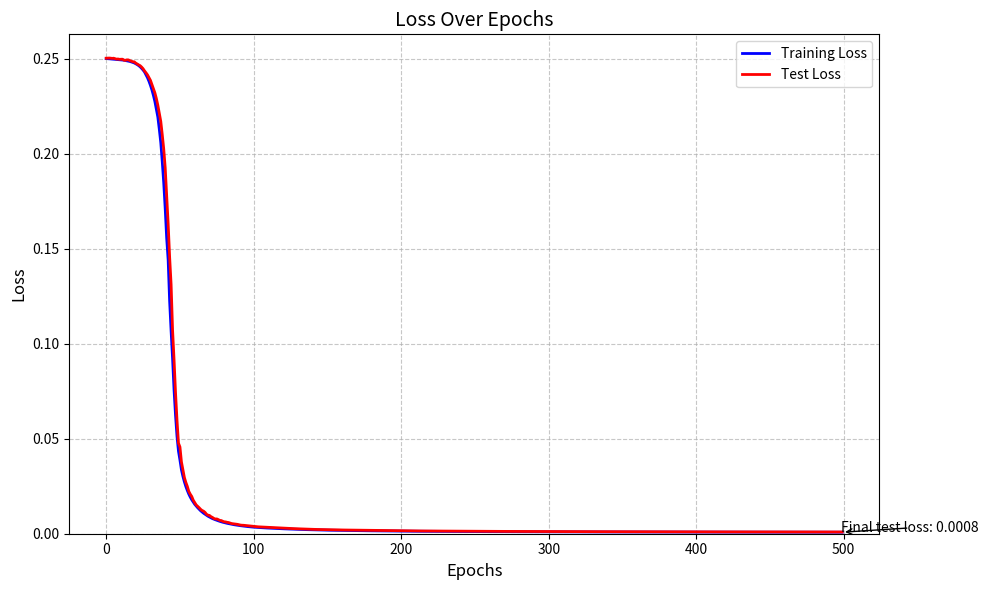

Write the Python code that produced this figure.
import numpy as np
from tqdm import tqdm
import matplotlib.pyplot as plt

learning_rate = 0.9

def sigmoid(x):
    return 1 / (1 + np.exp(-x))
def sigmoid_derivative(a):
    return a * (1 - a)
def relu(x):
    return np.maximum(0, x)
def relu_derivative(a):
    return np.where(a > 0, 1, 0)
def activate_hidden(x):
    return relu(x)
def derivative_hidden(a):
    return relu_derivative(a)
def activate_output(x):
    return sigmoid(x)
def derivative_output(a):
    return sigmoid_derivative(a)
def step_decay(initial_lr, epoch, drop_factor=0.75, epochs_drop=50):
    return initial_lr * drop_factor ** (epoch // epochs_drop)

class Neuron:
    def __init__(self, num_weights, output=False):
        self.weights = np.random.randn(num_weights) * 0.1
        self.bias = np.random.randn() * 0.1
        self.last_activation = None
        self.last_input = None
        self.output = output

    def forward(self, x):
        self.last_input = x
        # Support both single sample (1D) and batch (2D: samples x features)
        if x.ndim == 1:
            z = np.dot(self.weights, x) + self.bias
        else:
            z = np.dot(x, self.weights) + self.bias
        if self.output:
            self.last_activation = activate_output(z)
        else:
            self.last_activation = activate_hidden(z)
        return self.last_activation

    def backward(self, error_from_next_layer):
        global learning_rate
        global epoch
        alpha = step_decay(learning_rate, epoch)
        # Single sample mode
        if self.last_activation.ndim == 0 or self.last_activation.ndim == 1 and self.last_input.ndim == 1:
            if self.output:
                layer_error = error_from_next_layer * derivative_output(self.last_activation)
            else:
                layer_error = error_from_next_layer * derivative_hidden(self.last_activation)
            weights_grad = layer_error * self.last_input
            bias_grad = layer_error
            error_to_return = self.weights * layer_error
            self.weights -= alpha * weights_grad
            self.bias -= alpha * bias_grad
            return error_to_return
        else:
            # Batch mode: last_activation shape (batch_size, )
            if self.output:
                d = error_from_next_layer * derivative_output(self.last_activation)
            else:
                d = error_from_next_layer * derivative_hidden(self.last_activation)
            batch_size = self.last_activation.shape[0]
            # Gradients: average over the batch
            weights_grad = np.dot(self.last_input.T, d) / batch_size
            bias_grad = np.mean(d)
            # Propagate the error: for each sample, error = d * weights (element–wise multiplication per sample)
            error_to_return = d[:, np.newaxis] * self.weights  # shape: (batch_size, num_inputs)
            self.weights -= alpha * weights_grad
            self.bias -= alpha * bias_grad
            return error_to_return

class Layer:
    def __init__(self, previous_layer_neurons, num_neurons, output=False):
        self.previous_layer_neurons = previous_layer_neurons
        self.num_neurons = num_neurons
        self.neurons = [Neuron(self.previous_layer_neurons, output=output) for _ in range(num_neurons)]
        self.last_input = None
        self.last_output = None

    def forward(self, x):
        # In batch mode, x shape: (batch_size, previous_layer_neurons)
        self.last_input = x
        # Compute each neuron’s output.
        outputs = [n.forward(x) for n in self.neurons]
        # If batch, each output is (batch_size,) so stack as columns.
        if x.ndim > 1:
            self.last_output = np.column_stack(outputs)  # shape: (batch, num_neurons)
        else:
            self.last_output = np.array(outputs)  # single sample
        return self.last_output

    def backward(self, error_from_next_layer):
        # For a single sample: error_from_next_layer shape: (num_neurons,)
        if error_from_next_layer.ndim == 1:
            errors_to_return = np.zeros(self.previous_layer_neurons)
            for i, neuron in enumerate(self.neurons):
                neuron_error = neuron.backward(error_from_next_layer[i])
                errors_to_return += neuron_error
            return errors_to_return
        else:
            # Batch mode: error_from_next_layer shape: (batch_size, num_neurons)
            batch_size = error_from_next_layer.shape[0]
            errors_to_return = np.zeros((batch_size, self.previous_layer_neurons))
            for i, neuron in enumerate(self.neurons):
                # Pass the error column for the i-th neuron.
                neuron_error = neuron.backward(error_from_next_layer[:, i])
                errors_to_return += neuron_error
            return errors_to_return

class NeuralNetwork():
    def __init__(self, input_features, num_layers, neurons_per_layer, output_features):
        self.input_features = input_features
        self.num_layers = num_layers
        self.output_features = output_features
        self.layers = []
        self.layers.append(Layer(input_features, neurons_per_layer))  # Input layer
        for _ in range(num_layers - 2):
            self.layers.append(Layer(neurons_per_layer, neurons_per_layer))
        self.layers.append(Layer(neurons_per_layer, output_features, output=True))  # Output layer

    def sgd(self, x, y):
        # Single–sample SGD, unchanged.
        output = x
        for l in self.layers:
            output = l.forward(output)
        error = output - y
        for l in reversed(self.layers):
            error = l.backward(error)
        return (output - y) ** 2

    def sgd_batch(self, X, y):
        # X shape: (batch_size, input_features); y shape: (batch_size, output_features)
        output = X
        for l in self.layers:
            output = l.forward(output)
        error = output - y
        for l in reversed(self.layers):
            error = l.backward(error)
        # Compute mean squared error over the batch.
        return np.mean((output - y) ** 2)

    def full_forward_pass(self, X, Y):
        total_loss = 0
        sample_count = 0
        for i in range(X.shape[0]):
            output = X[i, :]
            for l in self.layers:
                output = l.forward(output)
            total_loss += (Y[i] - output) ** 2
            sample_count += 1
        return total_loss / sample_count

def generate_circles_data(num_samples=1000, noise_level=0.1, radius_ratio=0.5):
    """
    Generate a dataset of concentric circles where points belong to inner or outer circle.
    
    Args:
        num_samples: Total number of data points to generate
        noise_level: Standard deviation of Gaussian noise to add
        radius_ratio: Ratio of inner circle radius to outer circle radius
    
    Returns:
        X: Input features of shape (num_samples, 2)
        y: Labels of shape (num_samples, 1), 0 for inner circle, 1 for outer circle
    """
    # Generate angles uniformly
    theta = np.random.uniform(0, 2*np.pi, num_samples)
    
    # Determine number of samples for each circle
    inner_samples = num_samples // 2
    outer_samples = num_samples - inner_samples
    
    # Generate inner circle points (class 0)
    inner_radius = radius_ratio
    inner_x = inner_radius * np.cos(theta[:inner_samples])
    inner_y = inner_radius * np.sin(theta[:inner_samples])
    inner_noise_x = np.random.normal(0, noise_level, inner_samples)
    inner_noise_y = np.random.normal(0, noise_level, inner_samples)
    inner_x += inner_noise_x
    inner_y += inner_noise_y
    
    # Generate outer circle points (class 1)
    outer_radius = 1.0
    outer_x = outer_radius * np.cos(theta[inner_samples:])
    outer_y = outer_radius * np.sin(theta[inner_samples:])
    outer_noise_x = np.random.normal(0, noise_level, outer_samples)
    outer_noise_y = np.random.normal(0, noise_level, outer_samples)
    outer_x += outer_noise_x
    outer_y += outer_noise_y
    
    # Combine the circles
    X = np.vstack([
        np.column_stack([inner_x, inner_y]),
        np.column_stack([outer_x, outer_y])
    ])
    
    # Create labels
    y = np.vstack([
        np.zeros((inner_samples, 1)),
        np.ones((outer_samples, 1))
    ])
    
    # Shuffle the data
    indices = np.random.permutation(num_samples)
    X = X[indices]
    y = y[indices]
    
    return X, y

def split_data(X, y, test_size=0.2):
    """Split the data into training and test sets."""
    split_idx = int(len(X) * (1 - test_size))
    X_train, X_test = X[:split_idx], X[split_idx:]
    y_train, y_test = y[:split_idx], y[split_idx:]
    return X_train, X_test, y_train, y_test

# Generate and split the concentric circles data
np.random.seed(42)
num_samples = 400
X, y = generate_circles_data(num_samples, noise_level=0.05, radius_ratio=0.5)
X_train, X_test, y_train, y_test = split_data(X, y, test_size=0.2)

train_losses = []
test_losses = []
nn = NeuralNetwork(2, 3, 6, 1)
batch_size = 32
num_epochs = 500

for epoch in tqdm(range(num_epochs), desc="Training epochs"):
    indices = np.random.permutation(len(X_train))
    X_train_shuffled = X_train[indices]
    y_train_shuffled = y_train[indices]
    for i in range(0, len(X_train), batch_size):
        X_batch = X_train_shuffled[i:i+batch_size]
        y_batch = y_train_shuffled[i:i+batch_size]
        loss = nn.sgd_batch(X_batch, y_batch)
    # Optionally record loss using full forward pass.
    train_losses.append(nn.full_forward_pass(X_train, y_train))
    test_losses.append(nn.full_forward_pass(X_test, y_test))

plt.figure(figsize=(10, 6))
plt.plot(train_losses, 'b-', linewidth=2, label='Training Loss')
plt.plot(test_losses, 'r-', linewidth=2, label='Test Loss')
plt.xlabel('Epochs', fontsize=12)
plt.ylabel('Loss', fontsize=12)
plt.title('Loss Over Epochs', fontsize=14)
plt.grid(True, linestyle='--', alpha=0.7)
plt.ylim(bottom=0)
plt.legend(fontsize=10)
plt.annotate(f'Final test loss: {float(train_losses[-1]):.4f}', 
             xy=(len(train_losses)-1, train_losses[-1]),
             xytext=(len(train_losses)-2, train_losses[-1]*1.2),
             arrowprops=dict(arrowstyle='->'))
plt.tight_layout()
plt.show()
